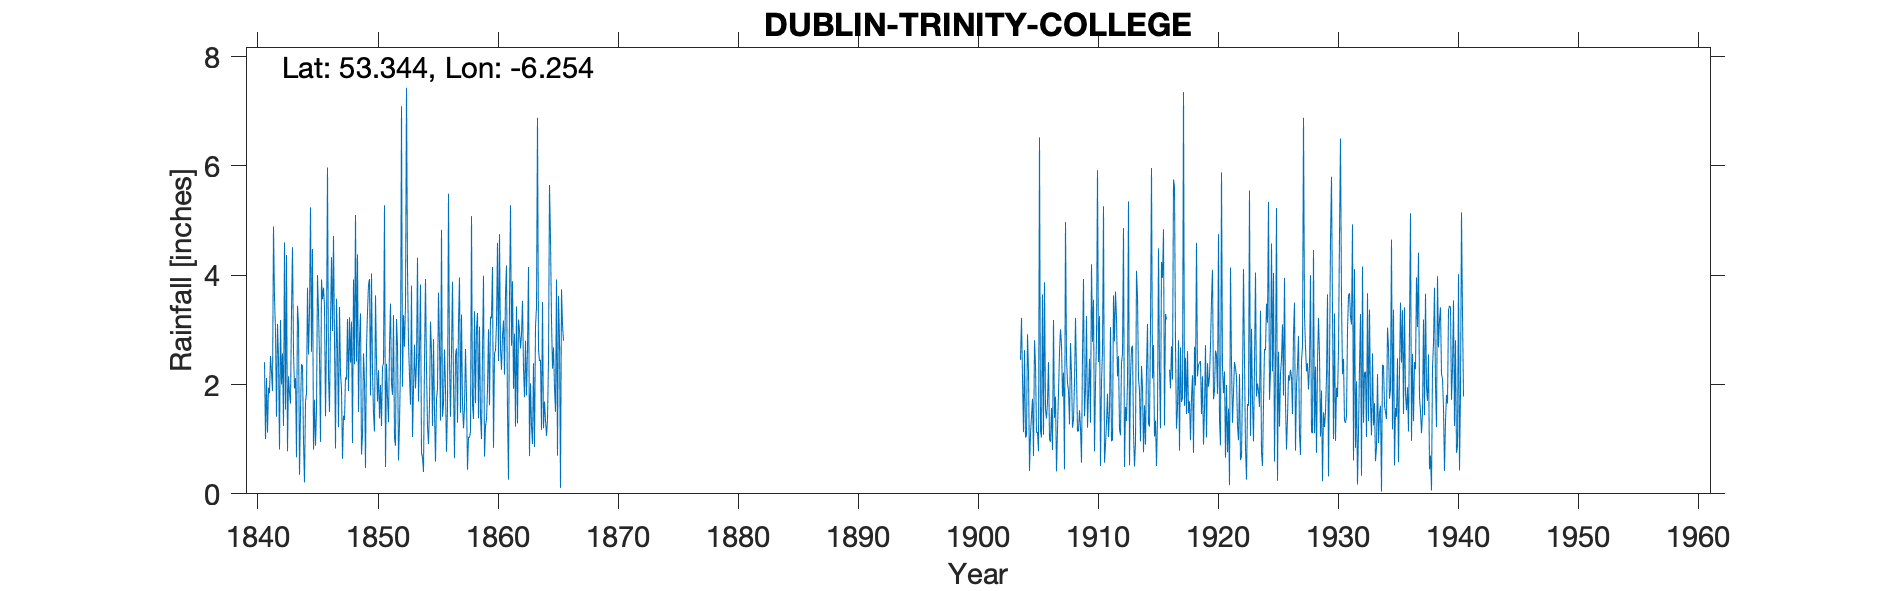

The file beside this chart, header and first rows:
DUBLIN TRINITY COLLEGE, , , , , , , , , , , , , , , , , , , , , , , 
Grid ref, IO1631734015, Long, -6.254, Lat, 53.34, Elevation, 42, ft, , , , , , , , , , , , , , , 
Station no, 6117, , , , , , , , , , , , , , , , , , , , , , 
, 1840, 1841, 1842, 1843, 1844, 1845, 1846, 1847, 1848, 1849, 1850, 1851, 1852, 1853, 1854, 1855, 1856, 1857, 1858, 1859, 1860, 1861, 1862
January, , 2.41, 1.41, 2.15, 1.54, 4.48, 3.43, 3.57, 1.88, 3.3, 2.25, 5.28, 3.2, 2.75, 3.83, 1.24, 2.64, 2.66, 1.04, 1.43, 4.15, 2.18, 3.43
February, , 1, 3.11, 1.84, 2.37, 0.81, 1.42, 2.63, 3.23, 0.72, 1.47, 0.49, 2.72, 2.16, 0.75, 2.83, 1.93, 1.3, 1.03, 1, 0.84, 3.67, 1.29
March, , 2.12, 2.47, 1.65, 2.34, 1.72, 2.85, 1.22, 2.4, 1.07, 1.14, 2.38, 0.61, 1.63, 0.67, 1.5, 0.77, 3.13, 1.14, 2.59, 2.57, 4.18, 3.19
April, , 1.12, 0.81, 3.34, 0.95, 0.88, 5.97, 3.42, 3.15, 2.57, 3.63, 1.77, 1.28, 3.81, 0.4, 0.59, 1.58, 3.96, 5.08, 3.99, 2.62, 1.48, 2.99
May, , 1.94, 3.18, 4.51, 0.21, 1.54, 2.14, 2.21, 0.93, 2.07, 2.42, 1.31, 2.35, 1.04, 2.43, 1.74, 5.49, 1.48, 1.64, 0.68, 3.12, 0.26, 2.66
June, , 1.84, 2, 2.6, 1.69, 4, 1.5, 1.91, 3.92, 0.47, 1.69, 2.71, 7.09, 1.91, 3.93, 1.92, 2.4, 3.28, 1.37, 1.24, 4.59, 3.56, 2.91
July, , 2.52, 2.57, 1.93, 1.83, 3.33, 3.14, 0.64, 2.37, 2.69, 2.26, 3.48, 1.96, 2.73, 2.29, 3.68, 1.41, 1.65, 3.34, 1.35, 2.43, 5.28, 3.53
August, , 2.22, 1.24, 2.12, 3.77, 2.52, 4.33, 1.43, 5.1, 3.33, 1.38, 2.01, 3.27, 1.93, 1.24, 2.74, 2.6, 1.2, 1.66, 1.92, 4.75, 2.71, 2.29
September, , 1.88, 4.6, 0.67, 2.55, 0.95, 2.98, 1.35, 2.42, 3.83, 1.99, 1.81, 2.69, 2.39, 0.91, 1.34, 3.88, 1.57, 3.02, 3.01, 2.65, 3.89, 1.77
October, , 4.89, 1.54, 3.44, 3.32, 3.92, 4.72, 2.13, 4.38, 3.93, 1.24, 3.27, 3.46, 4.32, 1.64, 4.83, 2.03, 2.65, 3.31, 1.62, 2.27, 1.92, 2.8
November, , 3.58, 4.37, 3.1, 5.24, 3.56, 2.8, 2.09, 1.5, 1.8, 2.32, 1.01, 7.43, 1.69, 3.15, 1.41, 0.65, 1.79, 1.38, 3.24, 2.9, 2.93, 1.8
December, , 2.98, 0.78, 0.35, 2.6, 3.77, 0.83, 3.2, 2.83, 4.03, 2.39, 0.88, 4.1, 2.6, 2.6, 1.65, 2.55, 0.44, 3.06, 3.21, 3.17, 1.23, 2.65
Total, , 28.5, 28.08, 27.7, 28.41, 31.48, 36.11, 25.8, 34.11, 29.81, 24.18, 26.4, 40.16, 28.96, 23.84, 25.47, 27.93, 25.11, 27.07, 25.28, 36.06, 33.29, 31.31
IDR 1840 total blanked, , , , , , , , , , , , , , , , , , , , , , , 
IDR 1843 Feb, , , , , , , , , , , , , , , , , , , , , , , 
IDR 1853 Apr, , , , , , , , , , , , , , , , , , , , , , , 
IDR removed estimated data 1866-69, , , , , , , , , , , , , , , , , , , , , , , 
